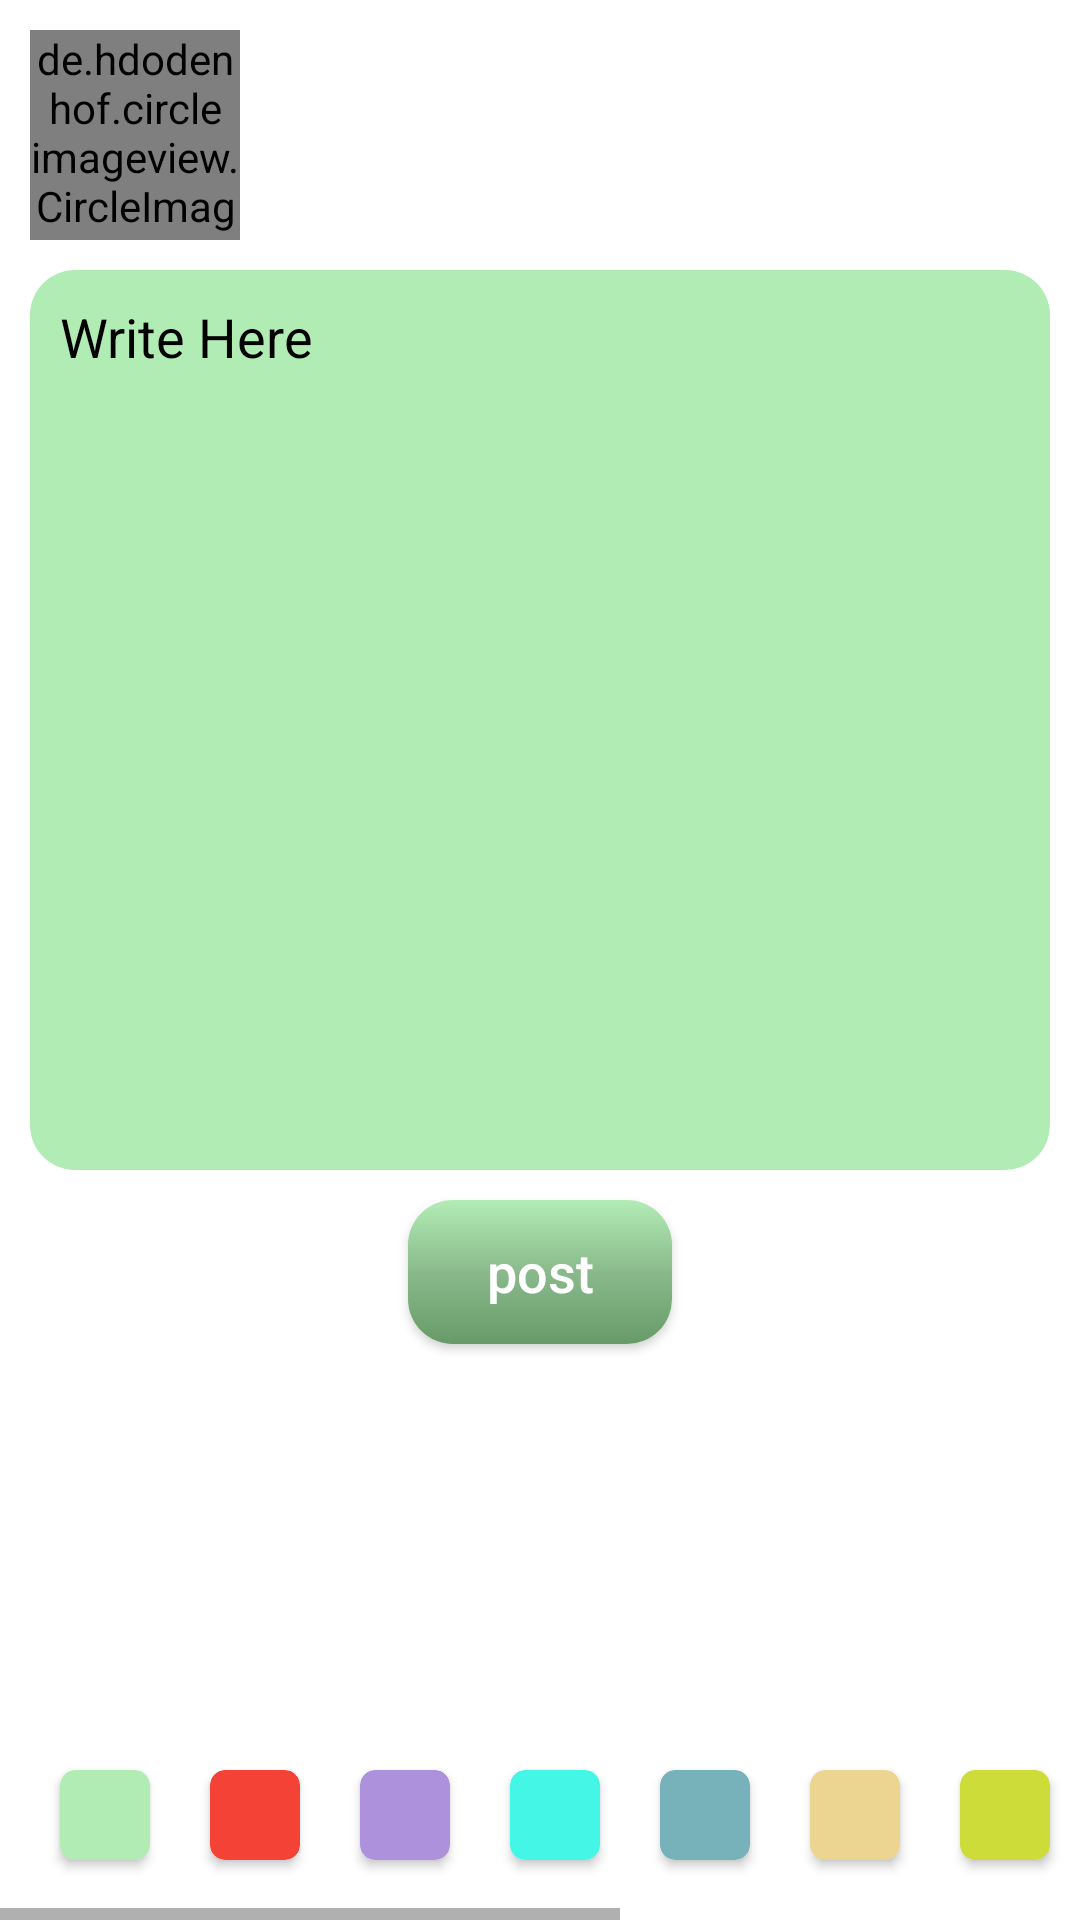

Produce the Android XML layout that renders to this screen, including the resource entries it uses.
<!-- AndroidManifest.xml: application theme Theme.Jokes_Application -->
<!-- res/layout/activity_create_post.xml -->
<?xml version="1.0" encoding="utf-8"?>
<androidx.constraintlayout.widget.ConstraintLayout xmlns:android="http://schemas.android.com/apk/res/android"
    xmlns:app="http://schemas.android.com/apk/res-auto"
    xmlns:tools="http://schemas.android.com/tools"
    android:layout_width="match_parent"
    android:layout_height="match_parent"
    android:background="?background"
    tools:context=".Activity.Create_Post_Activity">


    <de.hdodenhof.circleimageview.CircleImageView
        android:id="@+id/createPostUserImage"
        android:layout_width="@dimen/_70dp"
        android:layout_height="@dimen/_70dp"
        android:layout_margin="@dimen/_10dp"
        android:src="@drawable/place_holder"
        app:layout_constraintStart_toStartOf="parent"
        app:layout_constraintTop_toTopOf="parent" />

    <TextView
        android:id="@+id/createPostUserName"
        android:layout_width="wrap_content"
        android:layout_height="wrap_content"
        android:textColor="?android:textColor"
        android:textSize="@dimen/_18sp"
        android:textStyle="bold"
        android:singleLine="true"
        android:layout_marginStart="@dimen/_10dp"
        app:layout_constraintBottom_toBottomOf="@+id/createPostUserImage"
        app:layout_constraintStart_toEndOf="@+id/createPostUserImage"
        app:layout_constraintTop_toTopOf="@+id/createPostUserImage" />

    <EditText
        android:id="@+id/createPostEdittext"
        android:layout_width="match_parent"
        android:layout_height="300dp"
        android:layout_margin="@dimen/_10dp"
        android:background="@drawable/create_post_bg"
        android:backgroundTint="@color/startColor"
        android:hint="@string/write_here"
        android:textColorHint="@color/black"
        android:textColor="@color/white"
        android:inputType="textMultiLine"
        android:maxLines="15"
        android:gravity="top"
        android:minHeight="48dp"
        android:padding="@dimen/_10dp"
        app:layout_constraintEnd_toEndOf="parent"
        app:layout_constraintStart_toStartOf="parent"
        app:layout_constraintTop_toBottomOf="@+id/createPostUserImage" />


    <Button
        android:id="@+id/postBtn"
        android:layout_width="wrap_content"
        android:layout_height="wrap_content"
        android:background="@drawable/btn_bg_gradient"
        android:text="@string/post"
        android:textSize="@dimen/_18sp"
        android:layout_marginTop="@dimen/_10dp"
        android:textAllCaps="false"
        android:textColor="@color/white"
        app:layout_constraintEnd_toEndOf="@+id/createPostEdittext"
        app:layout_constraintStart_toStartOf="@+id/createPostEdittext"
        app:layout_constraintTop_toBottomOf="@+id/createPostEdittext" />


    <HorizontalScrollView
        android:id="@+id/scrollHorizontal"
        android:layout_width="match_parent"
        android:layout_height="wrap_content"
        android:layout_marginEnd="@dimen/_5dp"
        app:layout_constraintBottom_toBottomOf="parent"
        app:layout_constraintEnd_toEndOf="parent"
        app:layout_constraintStart_toStartOf="parent">

        <LinearLayout
            android:layout_width="wrap_content"
            android:layout_height="wrap_content"
            android:layout_margin="@dimen/_10dp"
            android:layout_marginEnd="@dimen/_10dp"
            android:orientation="horizontal">

            <androidx.cardview.widget.CardView
                android:id="@+id/postColor1"
                android:layout_width="@dimen/_30dp"
                android:layout_height="@dimen/_30dp"
                android:layout_margin="@dimen/_10dp"
                app:cardBackgroundColor="@color/startColor"
                app:cardCornerRadius="@dimen/_5dp"
                android:foreground="?android:selectableItemBackground"/>


            <androidx.cardview.widget.CardView
                android:id="@+id/postColor2"
                android:layout_width="@dimen/_30dp"
                android:layout_height="@dimen/_30dp"
                android:layout_margin="@dimen/_10dp"
                app:cardBackgroundColor="@color/post1"
                app:cardCornerRadius="@dimen/_5dp"
                android:foreground="?android:selectableItemBackground"/>

            <androidx.cardview.widget.CardView
                android:id="@+id/postColor3"
                android:layout_width="@dimen/_30dp"
                android:layout_height="@dimen/_30dp"
                android:layout_margin="@dimen/_10dp"
                app:cardBackgroundColor="@color/post2"
                app:cardCornerRadius="@dimen/_5dp"
                android:foreground="?android:selectableItemBackground"/>

            <androidx.cardview.widget.CardView
                android:id="@+id/postColor4"
                android:layout_width="@dimen/_30dp"
                android:layout_height="@dimen/_30dp"
                android:layout_margin="@dimen/_10dp"
                app:cardCornerRadius="@dimen/_5dp"
                app:cardBackgroundColor="@color/post3"
                android:foreground="?android:selectableItemBackground"/>

            <androidx.cardview.widget.CardView
                android:id="@+id/postColor5"
                android:layout_width="@dimen/_30dp"
                android:layout_height="@dimen/_30dp"
                android:layout_margin="@dimen/_10dp"
                app:cardBackgroundColor="@color/post4"
                app:cardCornerRadius="@dimen/_5dp"
                android:foreground="?android:selectableItemBackground"/>

            <androidx.cardview.widget.CardView
                android:id="@+id/postColor6"
                android:layout_width="@dimen/_30dp"
                android:layout_height="@dimen/_30dp"
                android:layout_margin="@dimen/_10dp"
                app:cardBackgroundColor="@color/post5"
                app:cardCornerRadius="@dimen/_5dp"
                android:foreground="?android:selectableItemBackground"/>

            <androidx.cardview.widget.CardView
                android:id="@+id/postColor7"
                android:layout_width="@dimen/_30dp"
                android:layout_height="@dimen/_30dp"
                android:layout_margin="@dimen/_10dp"
                app:cardBackgroundColor="@color/post6"
                app:cardCornerRadius="@dimen/_5dp"
                android:foreground="?android:selectableItemBackground"/>

            <androidx.cardview.widget.CardView
                android:id="@+id/postColor8"
                android:layout_width="@dimen/_30dp"
                android:layout_height="@dimen/_30dp"
                android:layout_margin="@dimen/_10dp"
                app:cardBackgroundColor="@color/post7"
                app:cardCornerRadius="@dimen/_5dp"
                android:foreground="?android:selectableItemBackground"/>

            <androidx.cardview.widget.CardView
                android:id="@+id/postColor9"
                android:layout_width="@dimen/_30dp"
                android:layout_height="@dimen/_30dp"
                android:layout_margin="@dimen/_10dp"
                app:cardBackgroundColor="@color/post8"
                app:cardCornerRadius="@dimen/_5dp"
                android:foreground="?android:selectableItemBackground"/>

            <androidx.cardview.widget.CardView
                android:id="@+id/postColor10"
                android:layout_width="@dimen/_30dp"
                android:layout_height="@dimen/_30dp"
                android:layout_margin="@dimen/_10dp"
                app:cardBackgroundColor="@color/post9"
                app:cardCornerRadius="@dimen/_5dp"
                android:foreground="?android:selectableItemBackground"/>

            <androidx.cardview.widget.CardView
                android:id="@+id/postColor11"
                android:layout_width="@dimen/_30dp"
                android:layout_height="@dimen/_30dp"
                android:layout_margin="@dimen/_10dp"
                app:cardBackgroundColor="@color/post10"
                app:cardCornerRadius="@dimen/_5dp"
                android:foreground="?android:selectableItemBackground"/>

            <androidx.cardview.widget.CardView
                android:id="@+id/postColor12"
                android:layout_width="@dimen/_30dp"
                android:layout_height="@dimen/_30dp"
                android:layout_margin="@dimen/_10dp"
                app:cardBackgroundColor="@color/post11"
                app:cardCornerRadius="@dimen/_5dp"
                android:foreground="?android:selectableItemBackground"/>
        </LinearLayout>
    </HorizontalScrollView>
</androidx.constraintlayout.widget.ConstraintLayout>
<!-- resources referenced by this layout -->
<resources>
  <color name="black">#FF000000</color>
  <color name="post1">#F44336</color>
  <color name="post10">#9C27B0</color>
  <color name="post11">#FF9800</color>
  <color name="post2">#AD91DD</color>
  <color name="post3">#44F6E6</color>
  <color name="post4">#77B2BA</color>
  <color name="post5">#ECD590</color>
  <color name="post6">#CDDC39</color>
  <color name="post7">#B9F179</color>
  <color name="post8">#F89677</color>
  <color name="post9">#009688</color>
  <color name="startColor">#B2ECB5</color>
  <color name="white">#FFFFFFFF</color>
  <dimen name="_10dp">10dp</dimen>
  <dimen name="_18sp">18sp</dimen>
  <dimen name="_30dp">30dp</dimen>
  <dimen name="_5dp">5dp</dimen>
  <dimen name="_70dp">70dp</dimen>
  <!-- drawable btn_bg_gradient (drawable) -->
  <?xml version="1.0" encoding="utf-8"?>
  <shape xmlns:android="http://schemas.android.com/apk/res/android"
      android:shape="rectangle">
  
      <corners android:radius="15dp"/>
      <gradient
          android:angle="20"
          android:startColor="@color/startColor"
          android:centerColor="@color/centerColor"
          android:endColor="@color/endColor"/>
  
  </shape>
  <!-- drawable create_post_bg (drawable) -->
  <?xml version="1.0" encoding="utf-8"?>
  <shape xmlns:android="http://schemas.android.com/apk/res/android"
      android:shape="rectangle">
  
      <corners android:radius="@dimen/_15dp"/>
  
  </shape>
  <string name="post">post</string>
  <string name="write_here">Write Here</string>
  <style name="Theme.Jokes_Application" parent="Base.Theme.Jokes_Application" />
  <color name="centerColor">#8ABA8C</color>
  <color name="endColor">#679A69</color>
  <dimen name="_15dp">15dp</dimen>
  <style name="Base.Theme.Jokes_Application" parent="Theme.MaterialComponents.DayNight.DarkActionBar.Bridge">
          
          
          <item name="textFillColor">@color/grey</item>
          <item name="background">@color/white</item>
          <item name="android:textColor">@color/black</item>
      </style>
  <color name="grey">#CFCFCE</color>
</resources>
